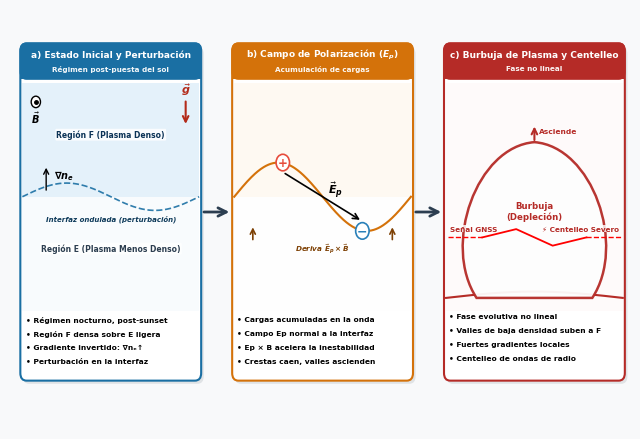

This chart was generated by the following Python code:
import matplotlib
#matplotlib.use('Agg')  # Backend sin pantalla, 100% consistente
import matplotlib.pyplot as plt
import matplotlib.patches as patches
import numpy as np
from matplotlib.path import Path

# ════════════════════════════════════════════════════════════════════════
# CONFIGURACIÓN PARA MITAD DE PÁGINA A4 (Ajuste Real de Impresión)
# ════════════════════════════════════════════════════════════════════════
plt.rcParams['figure.dpi'] = 300
plt.rcParams['font.family'] = 'DejaVu Sans'
plt.rcParams['font.weight'] = 'bold'
plt.rcParams['text.color'] = '#000000'

# CAMBIO CRÍTICO: Figsize optimizado para el ancho de caja de una tesis A4 (aprox 6.2 x 4.2 pulgadas)
fig = plt.figure(figsize=(6.2, 4.2), facecolor='#F8F9FA')
ax  = fig.add_axes([0, 0, 1, 1])
ax.set_facecolor('#F8F9FA')
ax.axis('off')

# Mantenemos las proporciones internas del plano cartesiano original
ax.set_xlim(0, 60)
ax.set_ylim(0, 33)

# ════════════════════════════════════════════════════════════════════════
# PALETA DE COLORES DE ALTO CONTRASTE
# ════════════════════════════════════════════════════════════════════════
PANEL_COLORS = ['#1A6FA3', '#D4720A', '#B52B27']
GRAY_DARK    = '#000000'  
GRAY_MED     = '#1C2833'  
WHITE        = '#FFFFFF'

# ════════════════════════════════════════════════════════════════════════
# CONSTANTES DE LAYOUT
# ════════════════════════════════════════════════════════════════════════
PANEL_W       = 17.5
PANEL_H       = 26.5      # Ajustado levemente para dar espacio al pie
PANEL_Y       = 3.8
PANEL_XS      = [1.0, 21.5, 42.0]
HEADER_H      = 2.8
CONTENT_Y_TOP = PANEL_Y + PANEL_H - HEADER_H
CONTENT_Y_BOT = PANEL_Y

DRAW_TOP = CONTENT_Y_TOP - 0.3
DRAW_BOT = PANEL_Y + 5.5
DRAW_H   = DRAW_TOP - DRAW_BOT

TITLES = [
    'a) Estado Inicial y Perturbación',
    'b) Campo de Polarización ($E_p$)',
    'c) Burbuja de Plasma y Centelleo',
]
SUBTITLES = [
    'Régimen post-puesta del sol',
    'Acumulación de cargas',
    'Fase no lineal',
]

# ════════════════════════════════════════════════════════════════════════
# FUNCIONES AUXILIARES
# ════════════════════════════════════════════════════════════════════════
def fancy_rect(ax, x, y, w, h, color, radius=0.5, alpha=1.0, lw=1.2, ec=None, zorder=2):
    ec = ec or color
    ax.add_patch(patches.FancyBboxPatch(
        (x, y), w, h,
        boxstyle=f"round,pad=0,rounding_size={radius}",
        facecolor=color, edgecolor=ec, linewidth=lw, alpha=alpha, zorder=zorder))

def arrow(ax, x1, y1, x2, y2, color='#C0392B', lw=1.5, zorder=6, ms=12):
    ax.annotate('', xy=(x2, y2), xytext=(x1, y1),
        arrowprops=dict(arrowstyle='->', color=color, lw=lw, mutation_scale=ms),
        zorder=zorder)

# ════════════════════════════════════════════════════════════════════════
# ESTRUCTURA COMÚN DE PANELES
# ════════════════════════════════════════════════════════════════════════
for i, (px, color) in enumerate(zip(PANEL_XS, PANEL_COLORS)):
    ax.add_patch(patches.FancyBboxPatch(
        (px+0.25, PANEL_Y-0.25), PANEL_W, PANEL_H,
        boxstyle="round,pad=0,rounding_size=0.6",
        facecolor='#BDC3C7', edgecolor='none', zorder=1, alpha=0.4))
    fancy_rect(ax, px, PANEL_Y, PANEL_W, PANEL_H,
               WHITE, radius=0.6, ec=color, lw=1.5, zorder=2)
    fancy_rect(ax, px, CONTENT_Y_TOP, PANEL_W, HEADER_H,
               color, radius=0.6, zorder=3)
    ax.add_patch(patches.Rectangle(
        (px, CONTENT_Y_TOP), PANEL_W, HEADER_H-0.5,
        facecolor=color, zorder=3))
    
    # CAMBIO: Tamaños de fuente balanceados para escala real A4 (Legible sin lupa)
    ax.text(px + PANEL_W/2, CONTENT_Y_TOP + HEADER_H*0.70,
            TITLES[i], color='white', ha='center', va='center',
            fontsize=6.5, fontweight='bold', zorder=8)
    ax.text(px + PANEL_W/2, CONTENT_Y_TOP + HEADER_H*0.30,
            SUBTITLES[i], color='white', ha='center', va='center',
            fontsize=5.2, alpha=0.95, zorder=8)

# ════════════════════════════════════════════════════════════════════════
# PANEL 0 — Estado Inicial y Perturbación
# ════════════════════════════════════════════════════════════════════════
px  = PANEL_XS[0]
col = PANEL_COLORS[0]
pw  = PANEL_W
mid_y = (DRAW_TOP + DRAW_BOT) / 2

ax.add_patch(patches.Rectangle(
    (px+0.2, mid_y), pw-0.4, DRAW_TOP - mid_y,
    facecolor='#D6EAF8', alpha=0.65, zorder=3))
ax.text(px + pw/2, mid_y + (DRAW_TOP - mid_y)/2 + 0.4,
        'Región F (Plasma Denso)',
        ha='center', va='center', color='#0A3256', fontsize=5.5, fontweight='bold', zorder=5,
        bbox=dict(facecolor='white', alpha=0.85, edgecolor='none', boxstyle='round,pad=0.15'))

ax.add_patch(patches.Rectangle(
    (px+0.2, DRAW_BOT), pw-0.4, mid_y - DRAW_BOT,
    facecolor='#EBF5FB', alpha=0.35, zorder=3))
ax.text(px + pw/2, DRAW_BOT + (mid_y - DRAW_BOT)/2 + 0.4,
        'Región E (Plasma Menos Denso)',
        ha='center', va='center', color='#2C3E50', fontsize=5.5, fontweight='bold', zorder=5,
        bbox=dict(facecolor='white', alpha=0.85, edgecolor='none', boxstyle='round,pad=0.15'))

t0   = np.linspace(px+0.2, px+pw-0.2, 300)
amp0 = DRAW_H * 0.06
y_w0 = mid_y + amp0 * np.sin(2*np.pi*(t0 - px - 0.2) / (pw - 0.4))
ax.plot(t0, y_w0, color=col, lw=1.2, ls='--', zorder=6, alpha=0.9)
ax.text(px + pw/2, mid_y - amp0 - 0.3,
        'Interfaz ondulada (perturbación)',
        ha='center', va='top', color='#0E3A5A', fontsize=5.0, style='italic', zorder=6)

gx     = px + pw - 1.5
gy_top = DRAW_TOP - 1.25
gy_bot = gy_top - 2.2
arrow(ax, gx, gy_top, gx, gy_bot, color='#B32B1A', lw=1.5, ms=10)
ax.text(gx, gy_top + 0.1, r'$\vec{g}$', ha='center', va='bottom', color='#B32B1A',
        fontsize=8.0, fontweight='bold', fontfamily='serif', style='italic', zorder=6)

bx, by = px + 1.5, DRAW_TOP - 1.5
ax.add_patch(patches.Circle((bx, by), 0.45, facecolor='white', edgecolor='#000000', lw=1.0, zorder=6))
ax.plot(bx, by, 'o', ms=2.5, color='#000000', zorder=7)
ax.text(bx, by - 0.6, r'$\vec{B}$', ha='center', va='top', color='#000000',
        fontsize=7.0, fontfamily='serif', style='italic', zorder=6)

arrow(ax, px+2.5, mid_y+0.3, px+2.5, mid_y+2.5, color='#000000', lw=1.0, ms=9)
ax.text(px+3.3, mid_y+1.7, r'$\nabla n_e$', ha='left', va='center', color='#000000',
        fontsize=7.0, fontfamily='serif', style='italic', zorder=6)

bullets0 = [
    '• Régimen nocturno, post-sunset',
    '• Región F densa sobre E ligera',
    '• Gradiente invertido: ∇nₑ↑',
    '• Perturbación en la interfaz',
]
for j, b in enumerate(bullets0):
    ax.text(px+0.5, PANEL_Y+5.1 - j*1.1, b, ha='left', va='top', color=GRAY_DARK, fontsize=5.4, zorder=5)

# ════════════════════════════════════════════════════════════════════════
# PANEL 1 — Campo de Polarización
# ════════════════════════════════════════════════════════════════════════
px  = PANEL_XS[1]
col = PANEL_COLORS[1]
pw  = PANEL_W
mid_y = (DRAW_TOP + DRAW_BOT) / 2

ax.add_patch(patches.Rectangle(
    (px+0.2, mid_y), pw-0.4, DRAW_TOP - mid_y, facecolor='#FEF5E7', alpha=0.5, zorder=3))
ax.add_patch(patches.Rectangle(
    (px+0.2, DRAW_BOT), pw-0.4, mid_y - DRAW_BOT, facecolor='#FDFEFE', alpha=0.3, zorder=3))

t1   = np.linspace(px+0.2, px+pw-0.2, 300)
amp1 = DRAW_H * 0.15
y_w1 = mid_y + amp1 * np.sin(2*np.pi*(t1 - px - 0.2) / (pw - 0.4))
ax.plot(t1, y_w1, color=col, lw=1.5, zorder=6)

cx_p, cy_p = px + pw*0.28, mid_y + amp1
cx_n, cy_n = px + pw*0.72, mid_y - amp1

ax.add_patch(patches.Circle((cx_p, cy_p), 0.65, facecolor='white', edgecolor='#E74C3C', lw=1.2, zorder=8))
ax.text(cx_p, cy_p, '+', ha='center', va='center', color='#E74C3C', fontsize=8.5, fontweight='bold', zorder=9)

ax.add_patch(patches.Circle((cx_n, cy_n), 0.65, facecolor='white', edgecolor='#2980B9', lw=1.2, zorder=8))
ax.text(cx_n, cy_n, '−', ha='center', va='center', color='#2980B9', fontsize=9.0, fontweight='bold', zorder=9)

arrow(ax, cx_p, cy_p - 0.75, cx_n, cy_n + 0.75, color='#000000', lw=1.2, ms=10)
ax.text((cx_p+cx_n)/2 + 0.5, (cy_p+cy_n)/2 + 0.5, r'$\vec{E}_p$', ha='left', va='center', color='#000000',
        fontsize=8.0, fontfamily='serif', style='italic', zorder=9)

for dx in [px+2.0, px+pw-2.0]:
    arrow(ax, dx, mid_y - amp1 - 0.9, dx, mid_y - amp1 + 0.5, color='#7E4105', lw=1.2, ms=9)
ax.text(px + pw/2, mid_y - amp1 - 0.8, r'Deriva $\vec{E}_p \times \vec{B}$',
        ha='center', va='top', color='#7E4105', fontsize=5.2, style='italic', zorder=6, fontweight='bold')

bullets1 = [
    '• Cargas acumuladas en la onda',
    '• Campo Ep normal a la interfaz',
    '• Ep × B acelera la inestabilidad',
    '• Crestas caen, valles ascienden',
]
for j, b in enumerate(bullets1):
    ax.text(px+0.5, PANEL_Y+5.1 - j*1.1, b, ha='left', va='top', color=GRAY_DARK, fontsize=5.4, zorder=5)

# ════════════════════════════════════════════════════════════════════════
# PANEL 2 — Burbuja de Plasma y Centelleo GNSS
# ════════════════════════════════════════════════════════════════════════
px  = PANEL_XS[2]
col = PANEL_COLORS[2]
pw  = PANEL_W

ax.add_patch(patches.Rectangle(
    (px+0.2, DRAW_BOT), pw-0.4, DRAW_TOP - DRAW_BOT, facecolor='#FDEDEC', alpha=0.25, zorder=3))

bub_cx  = px + pw/2
bub_bot = DRAW_BOT + 1.0
bub_top = DRAW_BOT + DRAW_H * 0.72
bub_w   = pw * 0.32

bubble_path_data = [
    (Path.MOVETO,    [bub_cx - bub_w,        bub_bot]),
    (Path.CURVE4,    [bub_cx - bub_w*1.6,    bub_bot + (bub_top-bub_bot)*0.35]),
    (Path.CURVE4,    [bub_cx - bub_w*1.0,    bub_top]),
    (Path.CURVE4,    [bub_cx,                bub_top + 0.35]),
    (Path.CURVE4,    [bub_cx + bub_w*1.0,    bub_top]),
    (Path.CURVE4,    [bub_cx + bub_w*1.6,    bub_bot + (bub_top-bub_bot)*0.35]),
    (Path.CURVE4,    [bub_cx + bub_w,        bub_bot]),
    (Path.CLOSEPOLY, [bub_cx - bub_w,        bub_bot]),
]
codes_b = [c for c, v in bubble_path_data]
verts_b = [v for c, v in bubble_path_data]
ax.add_patch(patches.PathPatch(Path(verts_b, codes_b), facecolor='#FDFEFE', edgecolor=col, linewidth=1.8, zorder=7, alpha=0.95))

ax.text(bub_cx, (bub_bot + bub_top) / 2 + 0.9, 'Burbuja\n(Depleción)',
        ha='center', va='center', color=col, fontsize=6.2, fontweight='bold', zorder=9)

t2     = np.linspace(px+0.2, px+pw-0.2, 300)
y_base = bub_bot + 0.5 * np.sin(np.pi*(t2 - px - 0.2) / (pw - 0.4))
ax.plot(t2, y_base, color=col, lw=1.5, zorder=6)

arrow(ax, bub_cx, bub_top + 0.3, bub_cx, bub_top + 1.8, color=col, lw=1.5, ms=10)
ax.text(bub_cx + 0.45, bub_top + 1.2, 'Asciende', ha='left', va='center', color=col, fontsize=5.4, fontweight='bold', zorder=7)

gnss_y = bub_bot + (bub_top - bub_bot) * 0.40
seg_x  = bub_w * 0.9

ax.plot([px+0.4,         bub_cx - seg_x], [gnss_y, gnss_y], 'r--', lw=1.0, zorder=8)
ax.plot([bub_cx + seg_x, px+pw-0.4],      [gnss_y, gnss_y], 'r--', lw=1.0, zorder=8)

zig_x = [bub_cx - seg_x, bub_cx - seg_x*0.35, bub_cx + seg_x*0.35, bub_cx + seg_x]
zig_y = [gnss_y,          gnss_y + 0.65,        gnss_y - 0.65,        gnss_y]
ax.plot(zig_x, zig_y, 'r-', lw=1.3, zorder=9)

ax.text(px+0.6, gnss_y + 0.45, 'Señal GNSS', ha='left', va='bottom', color='#B52B27', fontsize=5.2, fontweight='bold', zorder=8,
        bbox=dict(facecolor='white', alpha=0.8, edgecolor='none', pad=0.5))
ax.text(px+pw-0.6, gnss_y + 0.45, '⚡ Centelleo Severo', ha='right', va='bottom', color='#B52B27', fontsize=5.2, fontweight='bold', zorder=8,
        bbox=dict(facecolor='white', alpha=0.8, edgecolor='none', pad=0.5))

bullets2 = [
    '• Fase evolutiva no lineal',
    '• Valles de baja densidad suben a F',
    '• Fuertes gradientes locales',
    '• Centelleo de ondas de radio',
]
for j, b in enumerate(bullets2):
    ax.text(px+0.5, PANEL_Y+5.1 - j*1.1+0.2, b, ha='left', va='top', color=GRAY_DARK, fontsize=5.4, zorder=5)

# ════════════════════════════════════════════════════════════════════════
# FLECHAS DE PROGRESIÓN ENTRE PANELES
# ════════════════════════════════════════════════════════════════════════
for xa, xb in [(PANEL_XS[0]+PANEL_W, PANEL_XS[1]),
               (PANEL_XS[1]+PANEL_W, PANEL_XS[2])]:
    mid_y_arr = PANEL_Y + PANEL_H / 2
    ax.annotate('', xy=(xb, mid_y_arr), xytext=(xa, mid_y_arr),
        arrowprops=dict(arrowstyle='->', color='#2C3E50', lw=2.0, mutation_scale=15), zorder=10)

# ════════════════════════════════════════════════════════════════════════
# PIE DE FIGURA MÁS COMPACTO
# ════════════════════════════════════════════════════════════════════════
#ax.text(30, 1.3,
#        'Adaptado del mecanismo de inestabilidad Rayleigh-Taylor ionosférica (RTI).\n'
#        'El gradiente invertido evoluciona exponencialmente generando burbujas de plasma macroscópicas.',
#        ha='center', va='center', color='#000000', fontsize=5.6, style='italic', fontweight='bold', zorder=5)

# ════════════════════════════════════════════════════════════════════════
# EXPORTACIÓN PERFECTA PARA WORD / LATEX (Sin bordes blancos sobrantes)
# ════════════════════════════════════════════════════════════════════════
plt.show()
fig.savefig('Figura_2_2_RTI_Mechanism.pdf', format='pdf', dpi=300,
            facecolor='#F8F9FA', edgecolor='none', bbox_inches='tight', pad_inches=0.02)

fig.savefig('Figura_2_2_RTI_Mechanism.png', format='png', dpi=300,
            facecolor='#F8F9FA', edgecolor='none', bbox_inches='tight', pad_inches=0.02)

print("¡Listo! Tu imagen tiene ahora el tamaño exacto y real para mitad de página A4 sin distorsión.")
